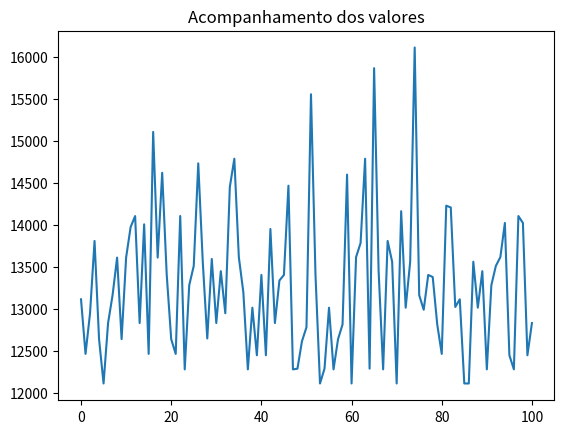

Reproduce this figure in Python.
"""
[redacted]
"""
from random import random
import matplotlib.pyplot as plt
class Individuo():
    def __init__(self, geracao=0):
        self.yp = 0                     #tamanho em y do pilar
        self.xp = 0                     #tamanho em x do pilar
        self.custo_avaliacao = 0
        self.geracao = geracao
        self.cromossomo = []
        
        for i in range(10):
            if random() < 0.5:
                self.cromossomo.append("0")
            else:
                self.cromossomo.append("1")   

        self.xp = 20+ 1*int(self.cromossomo[0])+2*int(self.cromossomo[1])+4*int(self.cromossomo[2])+8*int(self.cromossomo[3])+16*int(self.cromossomo[4])
        self.yp = 20+ 1*int(self.cromossomo[5])+2*int(self.cromossomo[6])+4* int(self.cromossomo[7])+8*int(self.cromossomo[8])+16*int(self.cromossomo[9])
        #Fatores de correção do momento seguindo o trabalho do trento
        self.fatorxh=2*10**(-5)*self.xp**3-0.0026*self.xp**2+0.088*self.xp+1.2019
        self.fatoryh=0.0005*self.yp**2-0.0668*self.yp+3.2116
        self.fatorxv=2*10**(-5)*self.yp**3-0.0026*self.yp**2+0.088*self.yp+1.2019
        self.fatoryv=0.0005*self.xp**2-0.0668*self.xp+3.2116
        
        
    def avaliacao(self, fyd, fcd, L, q, d, b, h, H,Cv,Cforma,Caco):
        if self.fatorxh > self.fatoryh:
            Mdh = 1.4*q*(L^2)/8*self.fatorxh
        else:
            Mdh = 1.4*q*(L^2)/8*self.fatoryh
        if self.fatorxv > self.fatoryv:
            Mdv = 1.4*q*(L^2)/8*self.fatorxv
        else:
            Mdv = 1.4*q*(L^2)/8*self.fatoryv
        Mdlim = 0.251*(b/100)*(d**2)*fcd
        dlimite = 2*(Mdv/((b/100)*fcd))**(0.5) #Cálculo da altura mínima da viga
        xlinhah = 1.25*d*(1-(1-Mdh/(0.425*(b/100)*(d**2)*fcd))**(0.5)) #valor do x para as vigas carregadas por 1/4 da lage
        xlinhav1 = 1.25*d*(1-(1-Mdv/(0.425*(b/100)*(d**2)*fcd))**(0.5)) #valor do x para as vigas carregadas por 1/4 da lage
        xlinhav2 = 1.25*d*(1-(1-Mdv*2/(0.425*(b/100)*(d**2)*fcd))**(0.5)) #valor do x para a viga carregada por 1/4 de duas lages
        xlimite = d*0.45        # a partir dai ruptura ductil
        if Mdh <Mdlim:
            Ash = 0.68*b*xlinhah*fcd/fyd
        else:
            Ash = 0.306*(b/100)*h*fcd/fyd+(Mdh-Mdlim)/(fyd*d)*2
        if Mdv<Mdlim:
            Asv1 = 0.68*b*xlinhav1*fcd/fyd
        else:
            Asv1 = 0.306*(b/100)*h*fcd/fyd+(Mdv-Mdlim)/(fyd*d)*2
        if (Mdv*2)<Mdlim:
            Asv2 = 0.68*b*xlinhav2*fcd/fyd
        else:
            Asv2 = 0.306*(b/100)*h*fcd/fyd+(Mdv*2-Mdlim)/(fyd*d)*2
        fck=fcd*1.4*10
        delt=0.6*(1-fck/250)
        Vdr2=0.45*b*h*fcd*delt
        Vsd=(1.4*q*4*L/2)
        Vc=0.009*b*h*fck**(2/3)
        Asw=(Vsd-Vc)*100/(0.9*h*fyd)
        Aswmin=0.009*b*100*fck**(2/3)
        if Asw>Aswmin:
            Asw=Aswmin
        Tp=Vsd/(self.xp*self.yp)
        self.PAs = (((Ash*4+Asv1*2+Asv2+7*Asw)*L)+0.4*self.xp*self.yp*6)*7800/10000               #Massa de aco
        self.Vc = L*(h/100)*(b/100)*7 + 6*self.yp*self.xp*H/10000 #volume concreto
        self.Aforma = 2*7*(L*(h/100)+L*(b/100))+ 2*6*(H*(self.xp/100)+H*(self.yp/100))
        if xlinhav2>xlimite or dlimite>d or Tp>fcd :
            self.custo_avaliacao=10000000       #Coloca-se valor exorbitante para ser desconsiderado no rankiamento
        else:
            self.custo_avaliacao= self.Vc*Cv+self.Aforma*Cforma+Caco*self.PAs
        
    def crossover(self, outro_individuo):
        corte1 = round(random()  * 5)
        filho1 = outro_individuo.cromossomo[0:corte1] + self.cromossomo[corte1::]#+outro_individuo.cromossomo[corte2::]
        filho2 = self.cromossomo[0:corte1] + outro_individuo.cromossomo[corte1::]#+self.cromossomo[corte2::]
        
        filhos = [Individuo(self.geracao + 1),
                  Individuo(self.geracao + 1)]
        filhos[0].cromossomo = filho1
        filhos[1].cromossomo = filho2
        return filhos
    
    def mutacao(self, taxa_mutacao):
        for i in range(len(self.cromossomo)):
            if random() < taxa_mutacao:
                if self.cromossomo[i] == '1':
                    self.cromossomo[i] = '0'
                else:
                    self.cromossomo[i] = '1'
        return self
    
    
    
class AlgoritmoGenetico():
    def __init__(self, tamanho_populacao):
        self.tamanho_populacao = tamanho_populacao
        self.populacao = []
        self.geracao = 0
        self.melhor_solucao = 0
        self.lista_solucoes = []
        
    def inicializa_populacao(self):
        for i in range(self.tamanho_populacao):
            self.populacao.append(Individuo())
        self.melhor_solucao = self.populacao[0]
        
    def ordena_populacao(self):
        self.populacao = sorted(self.populacao,
                                key = lambda populacao: populacao.custo_avaliacao)
        
    def melhor_individuo(self, individuo):
        if individuo.custo_avaliacao < self.melhor_solucao.custo_avaliacao:
            self.melhor_solucao = individuo
            
    def soma_avaliacoes(self):
        soma = 0
        for i in range(10):
            if self.populacao[i].custo_avaliacao !=10000000:
                soma += self.populacao[i].custo_avaliacao
        return soma
    
    def seleciona_pai(self, soma_avaliacao):
        pizza=list()
        for i in range(10):
            if self.populacao[i].custo_avaliacao !=10000000:
                k=self.populacao[9-i].custo_avaliacao
                proporcao=k/soma_avaliacao
                pizza.append(proporcao)
        pai = -1
        valor_sorteado = random()
        i = 0
        soma=0
        while i < len(pizza) and soma < valor_sorteado:
            soma += pizza[i]
            pai += 1
            i += 1
        return pai
    
    def visualiza_geracao(self):
        melhor = self.populacao[0]
        print("G:%s -> Valor: %s  Xp: %s  Yp: %s" % (self.populacao[0].geracao,
                                                               melhor.custo_avaliacao,
                                                               melhor.xp, melhor.yp))
    
    def resolver(self, taxa_mutacao, numero_geracoes,fyd, fcd, L, q, d, b, h, H,Cc, Cforma,Caco):
        self.inicializa_populacao()
        
        for individuo in self.populacao:
            individuo.avaliacao(fyd, fcd, L, q, d, b, h, H,Cc,Cforma,Caco)
        
        self.ordena_populacao()
        self.melhor_solucao = self.populacao[0]
        self.lista_solucoes.append(self.melhor_solucao.custo_avaliacao)
        
        self.visualiza_geracao()
        
        for geracao in range(numero_geracoes):
            soma_avaliacao = self.soma_avaliacoes()
            nova_populacao = []
            
            for individuos_gerados in range(0, self.tamanho_populacao, 2):
                pai1 = self.seleciona_pai(soma_avaliacao)
                pai2 = self.seleciona_pai(soma_avaliacao)
                
                filhos = self.populacao[pai1].crossover(self.populacao[pai2])
                
                nova_populacao.append(filhos[0].mutacao(taxa_mutacao))
                nova_populacao.append(filhos[1].mutacao(taxa_mutacao))
            
            self.populacao = list(nova_populacao)
            
            for individuo in self.populacao:
                individuo.avaliacao(fyd, fcd, L, q, d, b, h, H,Cc, Cforma,Caco)
            
            self.ordena_populacao()
            
            self.visualiza_geracao()
            
            melhor = self.populacao[0]
            self.lista_solucoes.append(melhor.custo_avaliacao)
            self.melhor_individuo(melhor)
        
        print("\nMelhor solução -> G: %s Valor: %s Xp: %s Yp: %s" %
              (self.melhor_solucao.geracao,
               self.melhor_solucao.custo_avaliacao,
               self.melhor_solucao.xp,
               self.melhor_solucao.yp))
        
        return self.melhor_solucao
    
if __name__ == '__main__':
    fcd = 3/1.4        #[kN/cm^2] Resitência à tração no concreto de cálculo
    fyd = 50/1.15       #[kN/cm^2] Resitência à tração no aço de cálculo
    L = 6               #[m] Tamanho do vão
    q = 52            #[kN/m] Carregamento
    c = 3               #[cm] Cobrimento
    H = 3               #[m] Pe direito
    h = 50              #[cm] Altura da viga
    b = 20              #[cm] Largura da viga
    d = h-c             #[cm] Altura útil
    Cc = 244            #custo do volume do concreto
    Cforma = 26.04      #custo da area da forma
    Caco = 3.99         #custo do kg do aço
    tamanho_populacao = 20                  #Tamanho da população inicial
    taxa_mutacao = 0.01
    numero_geracoes = 100
    ag = AlgoritmoGenetico(tamanho_populacao)
    resultado = ag.resolver(taxa_mutacao, numero_geracoes,fyd, fcd, L, q, d, b, h, H,Cc, Cforma,Caco )
    plt.plot(ag.lista_solucoes)
    plt.title("Acompanhamento dos valores")
    plt.show()